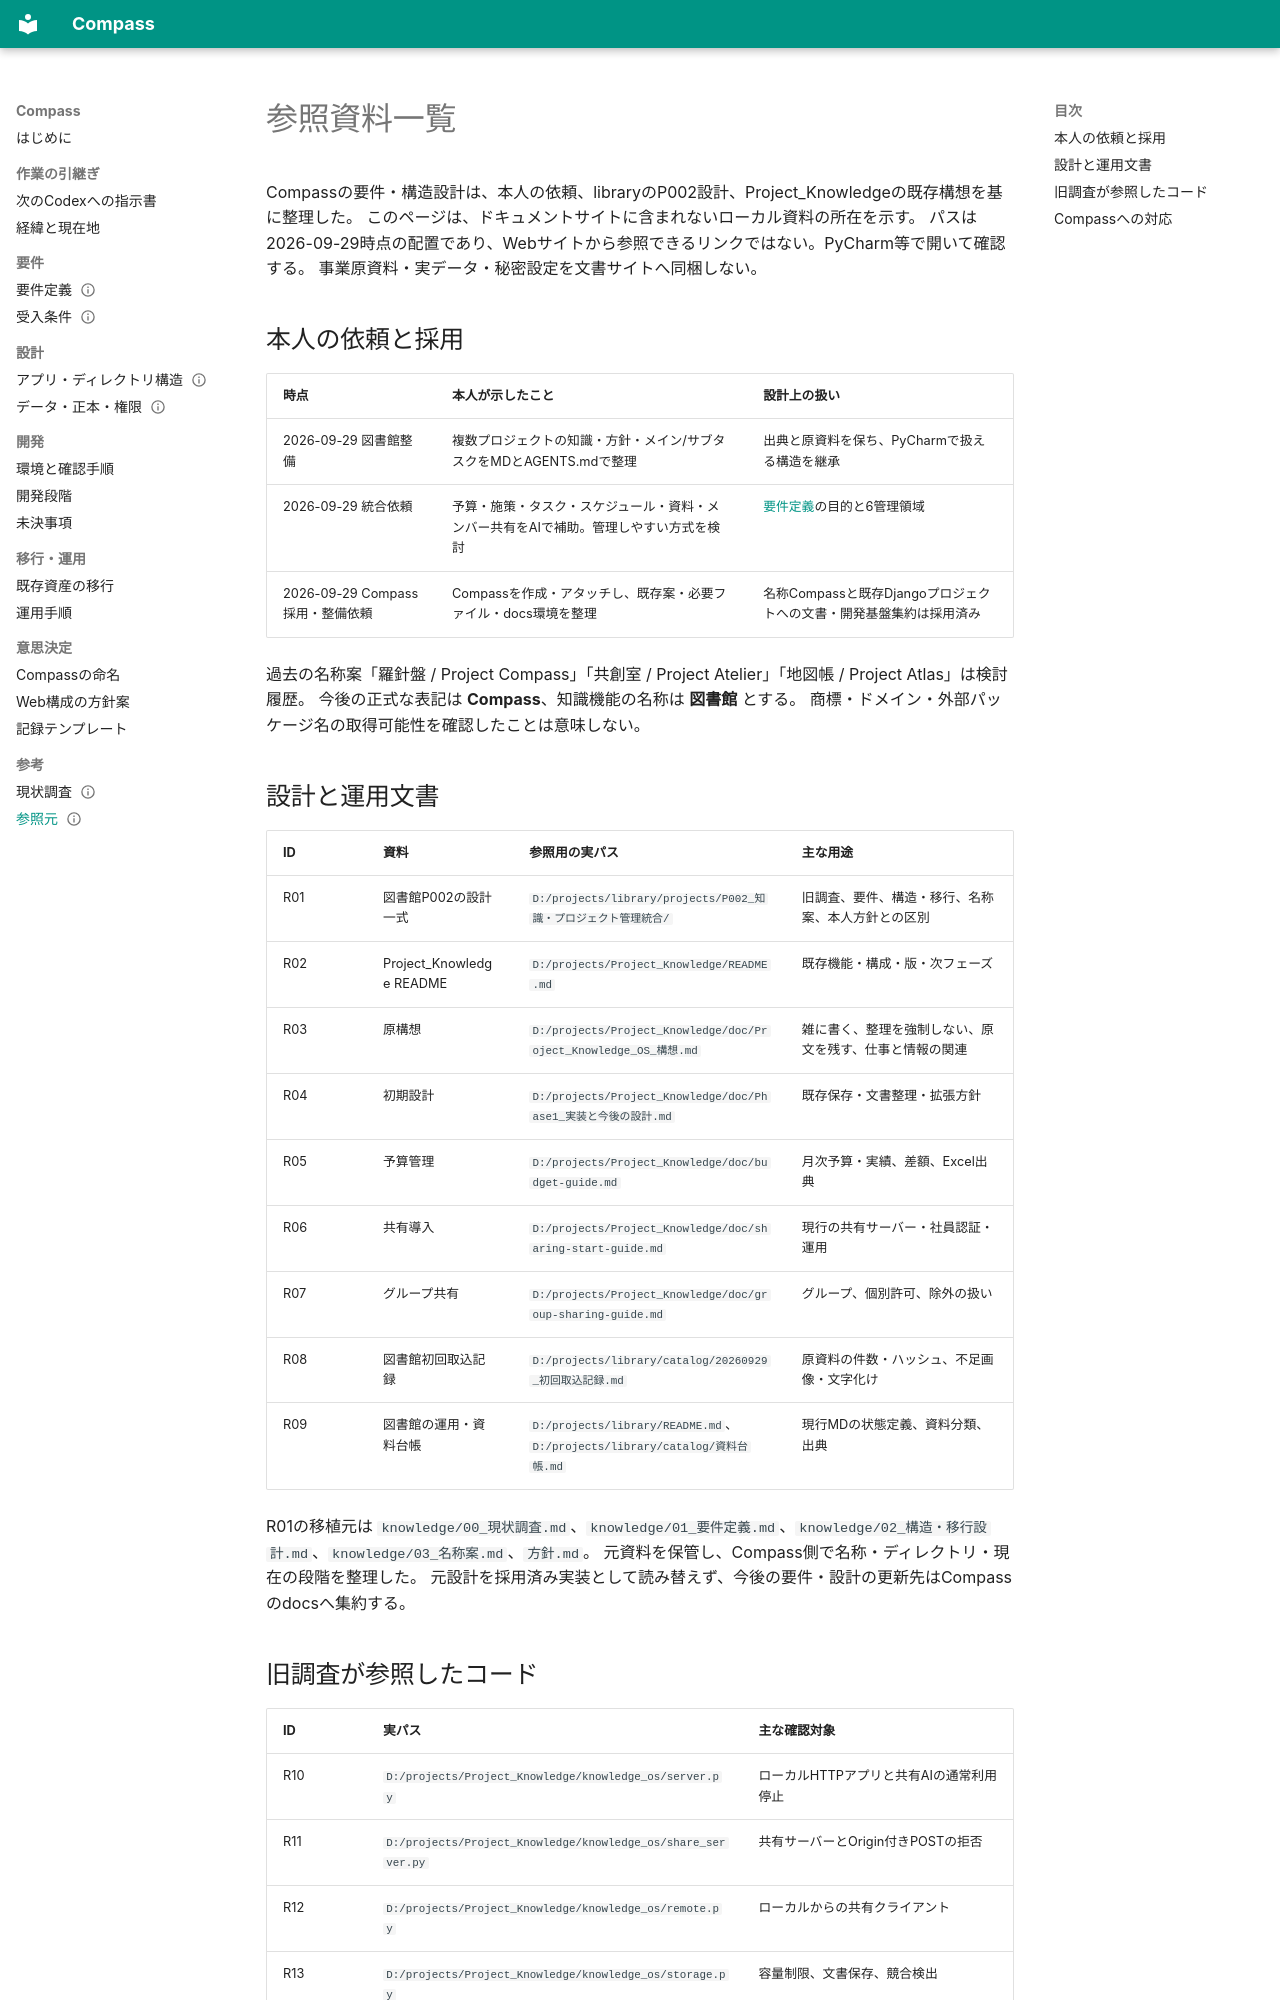

repository: masapin-punc/Compass · page: reference/sources/index.html · generator: mkdocs

---
status: reference
updated: 2026-09-29
as_of: 2026-09-29
---
# 参照資料一覧

Compassの要件・構造設計は、本人の依頼、libraryのP002設計、Project_Knowledgeの既存構想を基に整理した。
このページは、ドキュメントサイトに含まれないローカル資料の所在を示す。
パスは2026-09-29時点の配置であり、Webサイトから参照できるリンクではない。PyCharm等で開いて確認する。
事業原資料・実データ・秘密設定を文書サイトへ同梱しない。

## 本人の依頼と採用

| 時点 | 本人が示したこと | 設計上の扱い |
|---|---|---|
| 2026-09-29 図書館整備 | 複数プロジェクトの知識・方針・メイン/サブタスクをMDとAGENTS.mdで整理 | 出典と原資料を保ち、PyCharmで扱える構造を継承 |
| 2026-09-29 統合依頼 | 予算・施策・タスク・スケジュール・資料・メンバー共有をAIで補助。管理しやすい方式を検討 | [要件定義](../requirements/overview.md)の目的と6管理領域 |
| 2026-09-29 Compass採用・整備依頼 | Compassを作成・アタッチし、既存案・必要ファイル・docs環境を整理 | 名称Compassと既存Djangoプロジェクトへの文書・開発基盤集約は採用済み |

過去の名称案「羅針盤 / Project Compass」「共創室 / Project Atelier」「地図帳 / Project Atlas」は検討履歴。
今後の正式な表記は **Compass**、知識機能の名称は **図書館** とする。
商標・ドメイン・外部パッケージ名の取得可能性を確認したことは意味しない。

## 設計と運用文書

| ID | 資料 | 参照用の実パス | 主な用途 |
|---|---|---|---|
| R01 | 図書館P002の設計一式 | `D:/projects/library/projects/P002_知識・プロジェクト管理統合/` | 旧調査、要件、構造・移行、名称案、本人方針との区別 |
| R02 | Project_Knowledge README | `D:/projects/Project_Knowledge/README.md` | 既存機能・構成・版・次フェーズ |
| R03 | 原構想 | `D:/projects/Project_Knowledge/doc/Project_Knowledge_OS_構想.md` | 雑に書く、整理を強制しない、原文を残す、仕事と情報の関連 |
| R04 | 初期設計 | `D:/projects/Project_Knowledge/doc/Phase1_実装と今後の設計.md` | 既存保存・文書整理・拡張方針 |
| R05 | 予算管理 | `D:/projects/Project_Knowledge/doc/budget-guide.md` | 月次予算・実績、差額、Excel出典 |
| R06 | 共有導入 | `D:/projects/Project_Knowledge/doc/sharing-start-guide.md` | 現行の共有サーバー・社員認証・運用 |
| R07 | グループ共有 | `D:/projects/Project_Knowledge/doc/group-sharing-guide.md` | グループ、個別許可、除外の扱い |
| R08 | 図書館初回取込記録 | `D:/projects/library/catalog/20260929_初回取込記録.md` | 原資料の件数・ハッシュ、不足画像・文字化け |
| R09 | 図書館の運用・資料台帳 | `D:/projects/library/README.md`、`D:/projects/library/catalog/資料台帳.md` | 現行MDの状態定義、資料分類、出典 |

R01の移植元は `knowledge/00_現状調査.md`、`knowledge/01_要件定義.md`、`knowledge/02_構造・移行設計.md`、`knowledge/03_名称案.md`、`方針.md`。
元資料を保管し、Compass側で名称・ディレクトリ・現在の段階を整理した。
元設計を採用済み実装として読み替えず、今後の要件・設計の更新先はCompassのdocsへ集約する。
